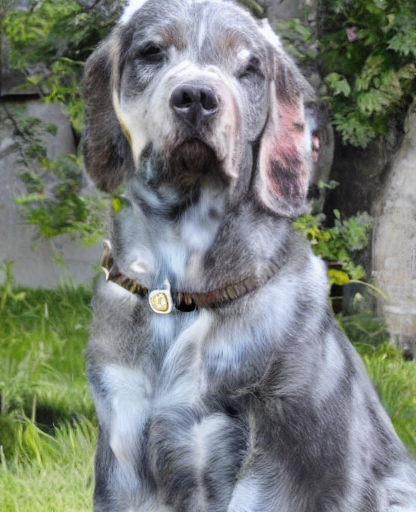
Generation parameters embedded in this image by AUTOMATIC1111 Stable Diffusion web UI or a fork of it (Forge, ...) (PNG 'parameters' text chunk):
papilon, small slender toy spaniel with erect ears and a black-spotted brown to white coat
Steps: 50, Sampler: DDIM, CFG scale: 2, Seed: 3607047221, Size: 422x512, Model hash: fe4efff1e1, Model: sd-v1-4, Clip skip: 2, Version: v1.7.0